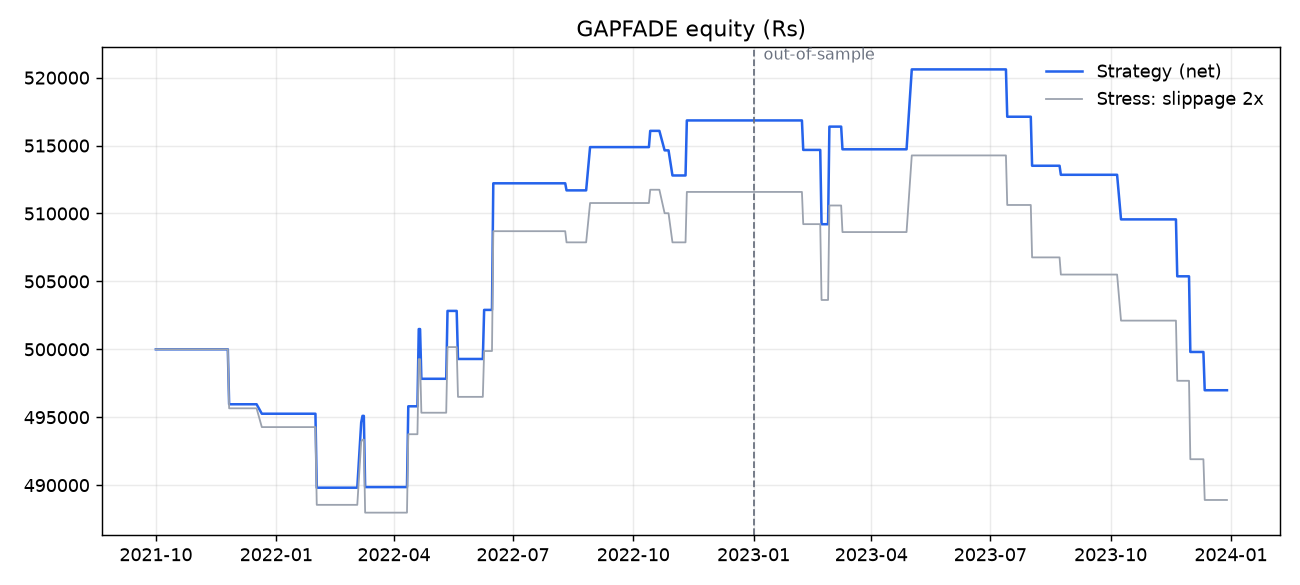

Source data for this figure (header and first rows):
date, equity, day_pnl, ret, trades
2021-10-01, 500000, 0.0, 0.0, 0
2021-10-04, 500000, 0.0, 0.0, 0
2021-10-05, 500000, 0.0, 0.0, 0
2021-10-06, 500000, 0.0, 0.0, 0
2021-10-07, 500000, 0.0, 0.0, 0
2021-10-08, 500000, 0.0, 0.0, 0
2021-10-11, 500000, 0.0, 0.0, 0
2021-10-12, 500000, 0.0, 0.0, 0
2021-10-13, 500000, 0.0, 0.0, 0
2021-10-14, 500000, 0.0, 0.0, 0
2021-10-18, 500000, 0.0, 0.0, 0
2021-10-19, 500000, 0.0, 0.0, 0
2021-10-20, 500000, 0.0, 0.0, 0
2021-10-21, 500000, 0.0, 0.0, 0
2021-10-22, 500000, 0.0, 0.0, 0
2021-10-25, 500000, 0.0, 0.0, 0
2021-10-26, 500000, 0.0, 0.0, 0
2021-10-27, 500000, 0.0, 0.0, 0
2021-10-28, 500000, 0.0, 0.0, 0
2021-10-29, 500000, 0.0, 0.0, 0
2021-11-01, 500000, 0.0, 0.0, 0
2021-11-02, 500000, 0.0, 0.0, 0
2021-11-03, 500000, 0.0, 0.0, 0
2021-11-08, 500000, 0.0, 0.0, 0
2021-11-09, 500000, 0.0, 0.0, 0
2021-11-10, 500000, 0.0, 0.0, 0
2021-11-11, 500000, 0.0, 0.0, 0
2021-11-12, 500000, 0.0, 0.0, 0
2021-11-15, 500000, 0.0, 0.0, 0
2021-11-16, 500000, 0.0, 0.0, 0
2021-11-17, 500000, 0.0, 0.0, 0
2021-11-18, 500000, 0.0, 0.0, 0
2021-11-22, 500000, 0.0, 0.0, 0
2021-11-23, 500000, 0.0, 0.0, 0
2021-11-24, 500000, 0.0, 0.0, 0
2021-11-25, 500000, 0.0, 0.0, 0
2021-11-26, 495954, -4046, -0.008092, 1
2021-11-29, 495954, 0.0, 0.0, 0
2021-11-30, 495954, 0.0, 0.0, 0
2021-12-01, 495954, 0.0, 0.0, 0
2021-12-02, 495954, 0.0, 0.0, 0
2021-12-03, 495954, 0.0, 0.0, 0
2021-12-06, 495954, 0.0, 0.0, 0
2021-12-07, 495954, 0.0, 0.0, 0
2021-12-08, 495954, 0.0, 0.0, 0
2021-12-09, 495954, 0.0, 0.0, 0
2021-12-10, 495954, 0.0, 0.0, 0
2021-12-13, 495954, 0.0, 0.0, 0
2021-12-14, 495954, 0.0, 0.0, 0
2021-12-15, 495954, 0.0, 0.0, 0
2021-12-16, 495954, 0.0, 0.0, 0
2021-12-17, 495954, 0.0, 0.0, 0
2021-12-21, 495257, -696.3, -0.001404, 4
2021-12-22, 495257, 0.0, 0.0, 0
2021-12-23, 495257, 0.0, 0.0, 0
2021-12-24, 495257, 0.0, 0.0, 0
2021-12-27, 495257, 0.0, 0.0, 0
2021-12-28, 495257, 0.0, 0.0, 0
2021-12-29, 495257, 0.0, 0.0, 0
2021-12-30, 495257, 0.0, 0.0, 0
... 493 more rows
